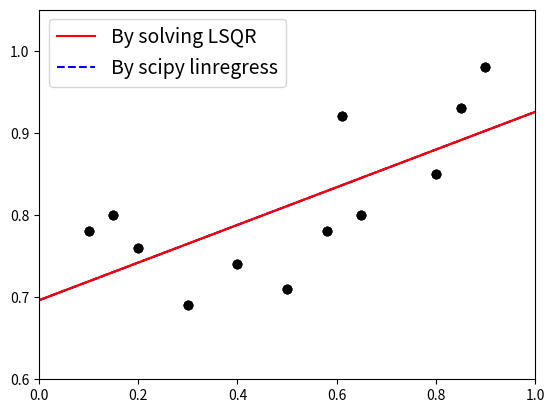

Reproduce this figure in Python.
#%%
import numpy as np
import matplotlib.pyplot as plt
from scipy import stats

# Design Matrix ==================================================
def basisFunctionVector (x, feature):
    Phi = [x**i  for i in range(feature+1)]
    Phi = np.array(Phi).reshape(1, feature+1)
    return Phi
# ================================================================


## Obs values ------------------------------------------------------------------
X = np.array([0.10, 0.15, 0.20, 0.30, 0.40, 0.50, 0.58, 0.61, 0.65, 0.80, 0.85, 0.90])
Y = np.array([0.78, 0.80, 0.76, 0.69, 0.74, 0.71, 0.78, 0.92, 0.80, 0.85, 0.93, 0.98])
pred_X = np.arange(0, 1.1, 0.01)    
 
## --------------------------------------------------------------
#  Approach. 1
A = np.array([ X**0, X**1])
w = np.linalg.lstsq(A.T,Y)[0]


pred_Y = w[0] + w[1]*pred_X
plt.plot(X, Y, 'ko')     
plt.plot(pred_X, pred_Y, 'r', label="By solving LSQR")       

## --------------------------------------------------------------
#  Approach. 2
a, b, r_val, p_val, std_err = stats.linregress(X,Y)

pred_Y = a*pred_X+b  
plt.plot(X, Y, 'ko')    
plt.plot(pred_X, pred_Y, 'b--', label="By scipy linregress")   
plt.xlim(0.0, 1.0); plt.ylim(0.6, 1.05)
plt.legend(loc="upper left", prop={'size': 14})
## -------------------------------------------------------------
#  Approach. 3
feature = 1

A = np.empty((0,feature+1), float)
for x in X:
    A = np.vstack((A, basisFunctionVector (x, feature))) 

#A'Ax = A'b, solve (A'A)x=A'b
ATA = np.dot(A.T, A)
Ab = np.dot(A.T, Y)
w = np.linalg.solve(ATA, Ab)

ylist = []
for x in pred_X:
    temp = basisFunctionVector (x, feature)
    ylist.append(np.dot(temp[0],w))

plt.plot(X, Y, 'ko') 
plt.plot(pred_X, ylist, 'r',) 
plt.xlim(0.0, 1.0); plt.ylim(0.6, 1.05)
a=1


# %%
